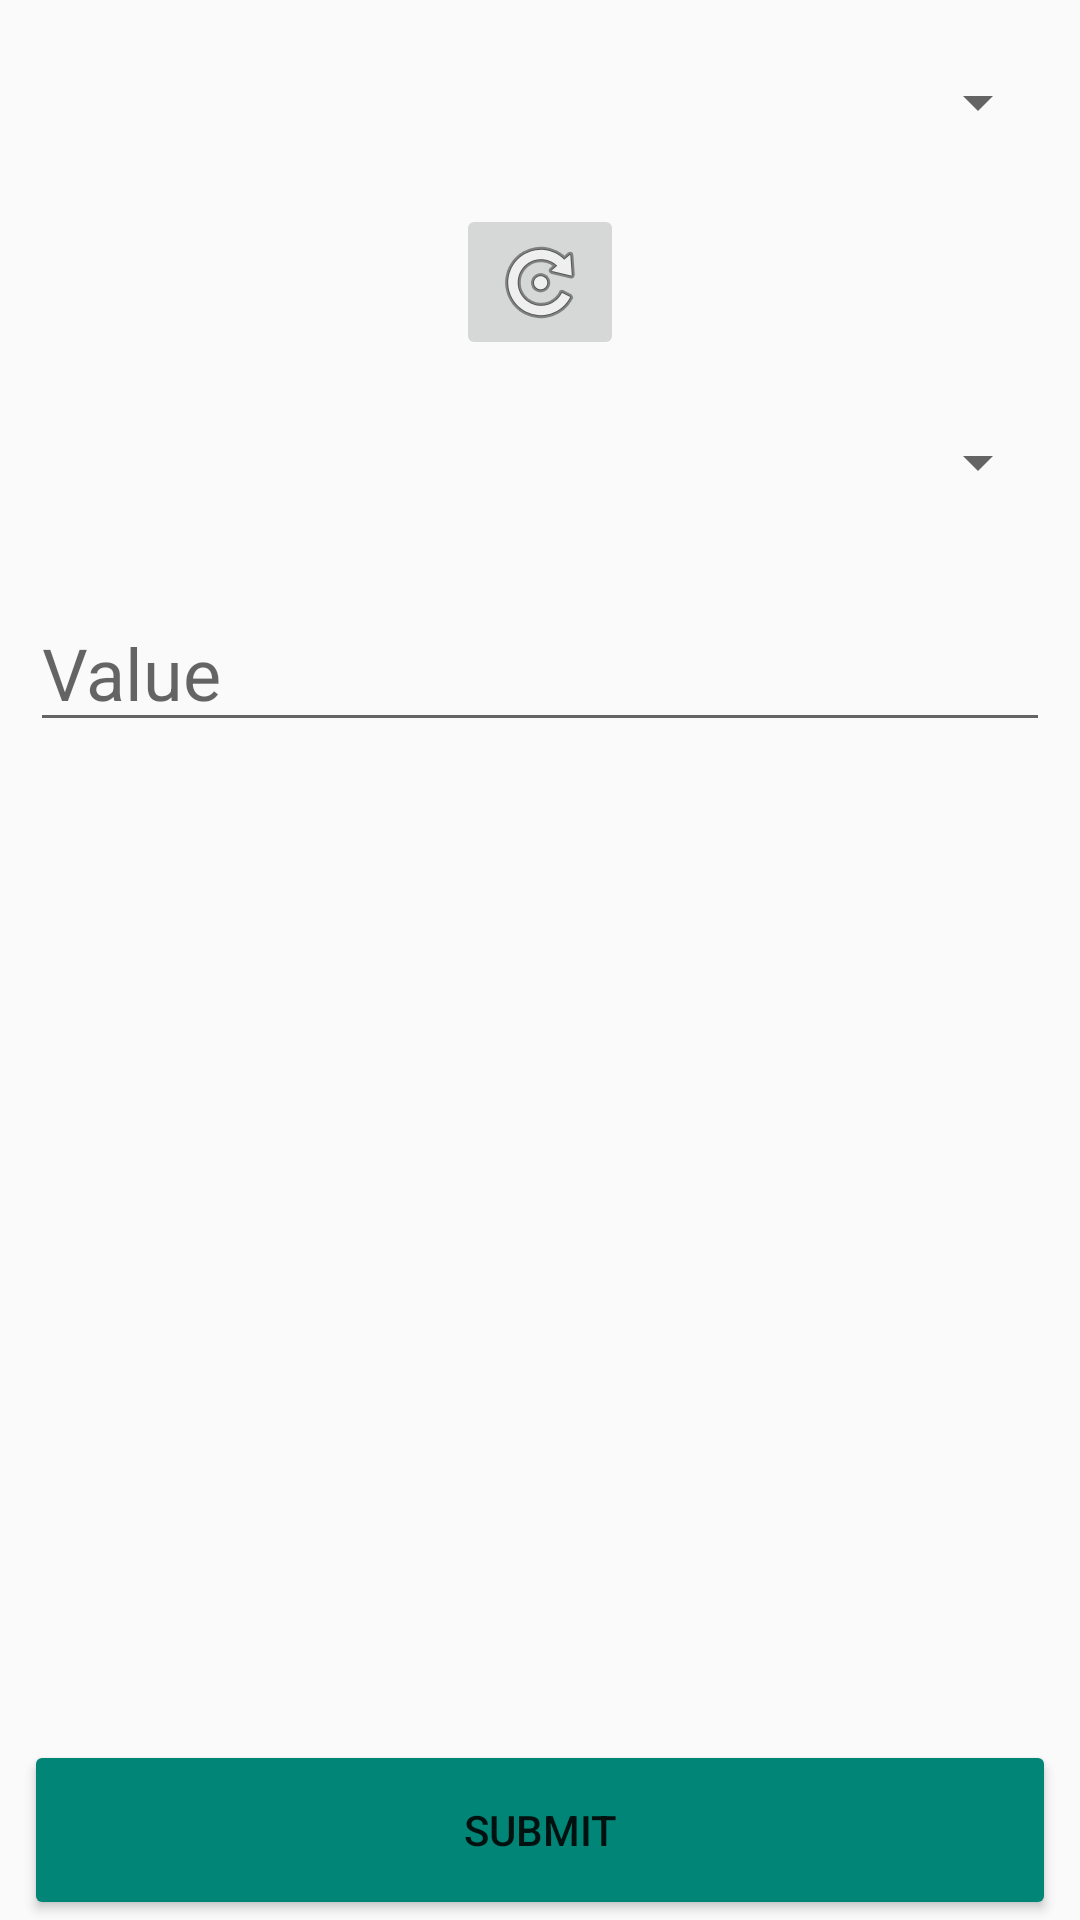

Layout XML and referenced resources for this Android screen:
<!-- AndroidManifest.xml: application theme Theme.AppCompat.DayNight.NoActionBar -->
<!-- res/layout/fragment_transfer.xml -->
<?xml version="1.0" encoding="utf-8"?>
<RelativeLayout xmlns:android="http://schemas.android.com/apk/res/android"
    xmlns:tools="http://schemas.android.com/tools"
    android:layout_width="match_parent"
    android:layout_height="match_parent">

    <Spinner
        android:id="@+id/spinner_from"
        android:layout_width="match_parent"
        android:layout_height="48dp"
        android:layout_alignParentTop="true"
        android:layout_marginStart="10dp"
        android:layout_marginTop="10dp"
        android:layout_marginEnd="10dp"
        android:layout_marginBottom="10dp" />

    <ImageButton
        android:id="@+id/btn_swap"
        android:layout_width="wrap_content"
        android:layout_height="wrap_content"
        android:layout_below="@id/spinner_from"
        android:layout_centerHorizontal="true"
        android:contentDescription="@string/settle_swap"
        android:src="@android:drawable/ic_menu_rotate"
        tools:ignore="TouchTargetSizeCheck" />

    <Spinner
        android:id="@+id/spinner_to"
        android:layout_width="match_parent"
        android:layout_height="48dp"
        android:layout_margin="10dp"
        android:layout_below="@id/btn_swap" />

    <EditText
        android:layout_width="match_parent"
        android:layout_height="wrap_content"
        android:id="@+id/edit_value"
        android:inputType="number"
        android:layout_below="@id/spinner_to"
        android:autofillHints=""
        android:layout_margin="10dp"
        android:layout_marginStart="15dp"
        android:layout_marginEnd="15dp"
        android:textSize="24sp"
        android:hint="@string/add_expense_value"/>

    <Button
        android:id="@+id/btn_submit"
        android:layout_marginEnd="8dp"
        android:layout_marginStart="8dp"
        android:layout_width="match_parent"
        android:layout_height="@dimen/exp_image_height"
        android:layout_alignParentBottom="true"
        android:backgroundTint="?attr/colorAccent"
        android:text="@string/add_expense_submit"
        tools:ignore="VisualLintButtonSize" />

</RelativeLayout>
<!-- resources referenced by this layout -->
<resources>
  <dimen name="exp_image_height">60dp</dimen>
  <string name="add_expense_submit">SUBMIT</string>
  <string name="add_expense_value">Value</string>
  <string name="settle_swap">Swap</string>
</resources>
